Run: headless pygame with SDL's dummy video driver; simulated clock (each Clock.tick advances the game by its frame time, no real sleeping); random seed 0; keys injected as events and as key.get_pressed() state; mouse plan: one left click at the window centre at the start of phase 2, then a move to the lower-right quarter at the start of phase 3.
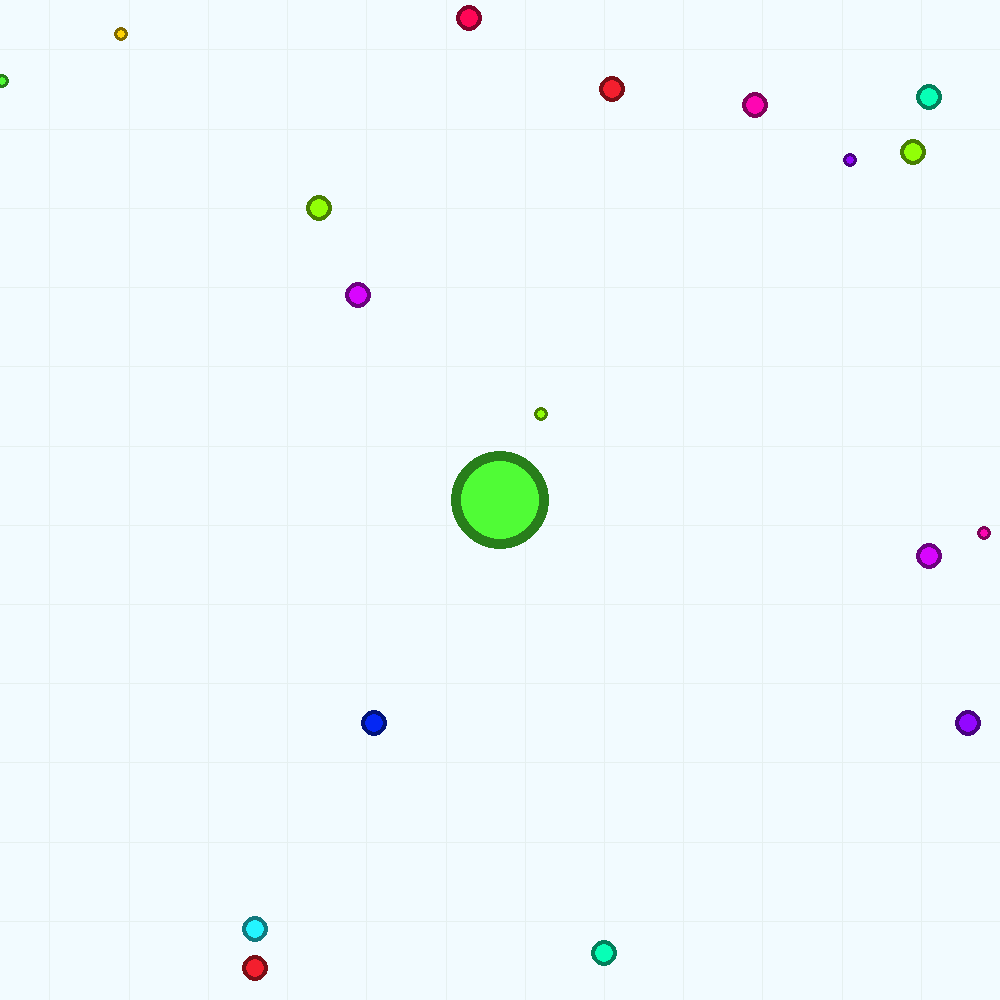
Frame 1 of 4 · flips 1–60 · no input
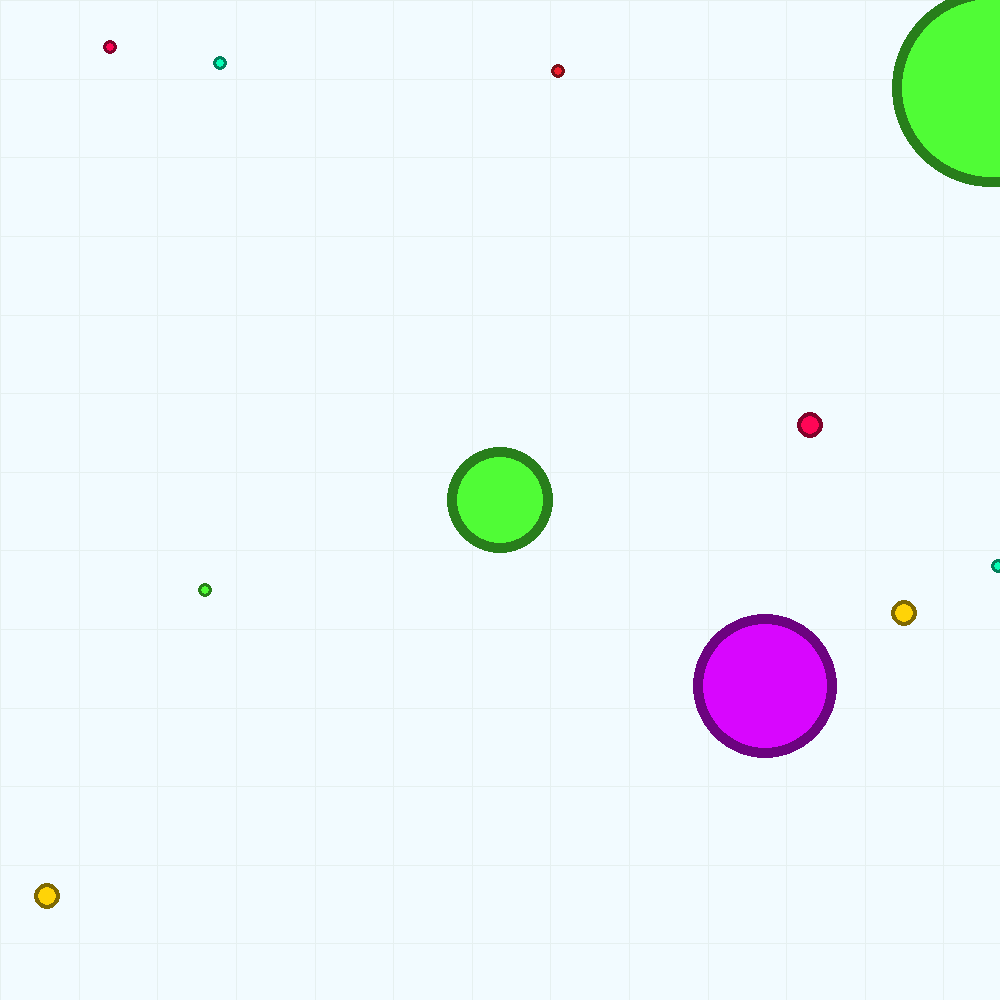
Frame 2 of 4 · flips 61–180 · clicked the window centre · tapped SPACE, RETURN · held RIGHT (→), D
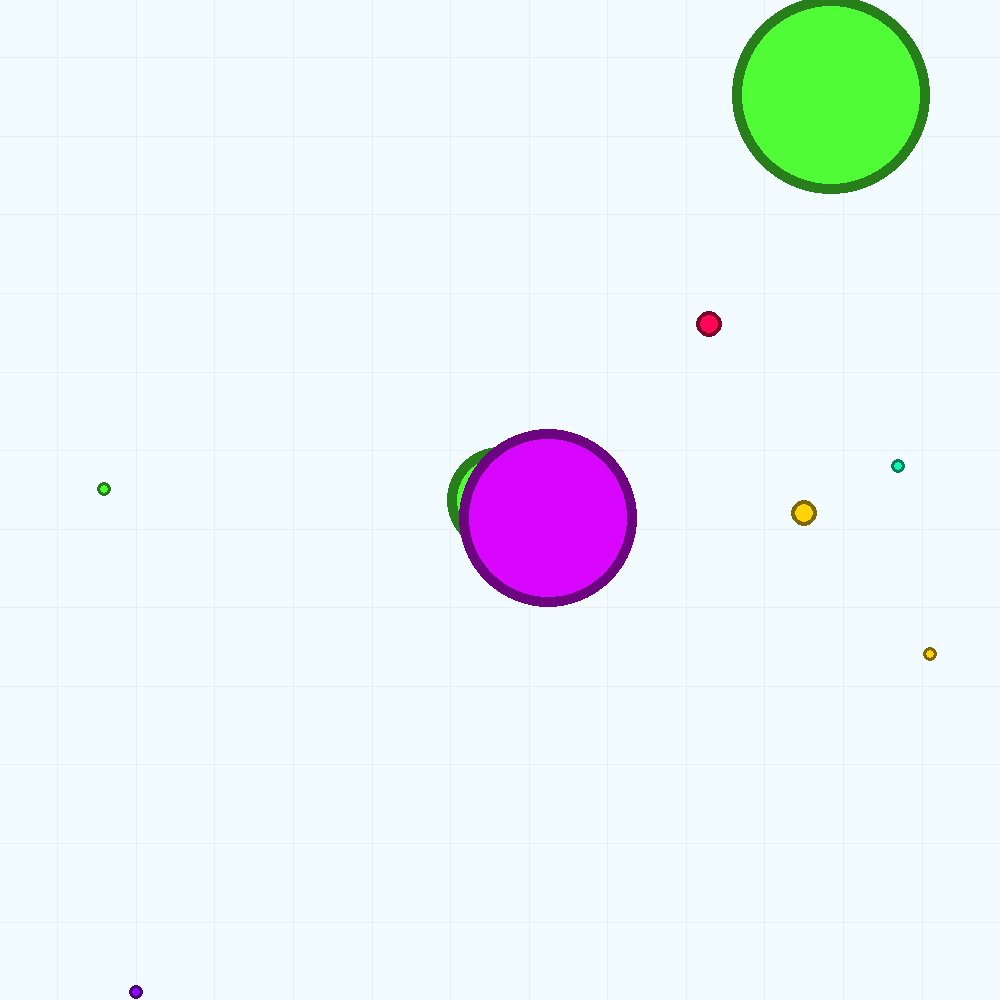
Frame 3 of 4 · flips 181–300 · moved the mouse to the lower-right quarter · held DOWN (↓), S
Frame 4 of 4 · flips 301–420 · held LEFT (←), A, UP (↑), W · screen unchanged from frame 3, image omitted

The pygame program that drew these frames:

from __future__ import annotations  # for type hints of the same type as defined class

import pygame
import random
import math
from typing import List, Tuple
import sys

pygame.init()

GENERAL_SCALE = 1
CAMERA_SHOULD_FOLLOW_PLAYER = True

WORLD_SIZE = 1000
SCREEN_WIDTH, SCREEN_HEIGHT = (1000, 1000)
LEADERBOARD_SHAPE = (SCREEN_WIDTH // 7, SCREEN_HEIGHT // 2)
GRID_STEP = WORLD_SIZE // 100
WALL_DELTA = 20
INITIAL_ZOOM = 9
SURFACE_COLOR = (242, 251, 255)
GRID_COLOR = (230, 240, 240)
NUM_CELLS = WORLD_SIZE ** 2 // int(1e3)
NUM_ADVERSARIES = 14
START_MASS = 10
MIN_CELL_MASS = 1
MAX_CELL_MASS = 2
MAX_PLAYER_SPEED = 1
CAMERA_ZOOM_UPDATE_SPEED = 0.015
RADIUS_MASS_EXPONENT = 0.8
SPEED_UPDATE_SPEED = 0.01
MASS_UPDATE_SPEED = 0.05
PELLET_MASS_DISCOUNT = 0.5
PLAYER_MASS_DISCOUNT = 1.0
PLAYER_COLORS = [(37, 7, 255), (35, 183, 253), (48, 254, 241), (19, 79, 251), (255, 7, 230), (255, 7, 23),
                 (6, 254, 13)]
CELL_COLORS = [(80, 252, 54), (36, 244, 255), (243, 31, 46), (4, 39, 243), (254, 6, 178), (255, 211, 7), (216, 6, 254),
               (145, 255, 7), (7, 255, 182), (255, 6, 86), (147, 7, 255)]
COLORS = {
    'black': (0, 0, 0),
    'white': (255, 255, 255),
    'red': (255, 0, 0),
}
FONT_SIZE = 24

# set these on AgarioGame's initialization, not here
FONT = None
DISPLAY_TEXT = None

if GENERAL_SCALE != 1:
    GRID_STEP = int(GRID_STEP * GENERAL_SCALE)
    START_MASS = int(START_MASS * GENERAL_SCALE)
    MIN_CELL_MASS = int(MIN_CELL_MASS * GENERAL_SCALE)
    MAX_CELL_MASS = int(MAX_CELL_MASS * GENERAL_SCALE)
    FONT_SIZE = int(FONT_SIZE * GENERAL_SCALE)
    NUM_CELLS = int(NUM_CELLS / GENERAL_SCALE)
    WALL_DELTA = int(WALL_DELTA / GENERAL_SCALE)


def SCALE_ALL_SPEEDS(speed_scale: float) -> None:
    global MAX_PLAYER_SPEED
    MAX_PLAYER_SPEED *= speed_scale


def DRAW_TEXT(surface, text, position, color=COLORS['black']) -> None:
    surface.blit(FONT.render(text, True, color), position)


class Camera:
    def __init__(self):
        self.x, self.y = 0, 0
        self.width = SCREEN_WIDTH
        self.height = SCREEN_HEIGHT
        self.zoom = INITIAL_ZOOM

    def __str__(self):
        return f'Camera -> pos=({self.x}, {self.y}), width={self.width}, ' \
               f'height={self.height}, zoom={self.zoom}'

    def update(self, player):
        self.update_zoom(player)
        self.centre(player)

    def update_zoom(self, player):
        self.zoom = (INITIAL_ZOOM - 1) * math.exp(-CAMERA_ZOOM_UPDATE_SPEED * (player.mass - MIN_CELL_MASS)) + 1

    def centre(self, player):
        self.x = player.x - (1 / self.zoom) * (self.width / 2)
        self.y = player.y - (1 / self.zoom) * (self.height / 2)

    def transform_pos(self, x, y):
        relative_x = int((x - self.x) * self.zoom)
        relative_y = int((y - self.y) * self.zoom)
        return relative_x, relative_y

    def transform_pos_inv(self, rel_x, rel_y):
        absolute_x = int((rel_x / self.zoom) + self.x)
        absolute_y = int((rel_y / self.zoom) + self.y)
        return absolute_x, absolute_y

    def transform_and_center_pos(self, x, y):
        rel_x, rel_y = self.transform_pos(x, y)
        centered_x = int(rel_x - SCREEN_WIDTH / 2)
        centered_y = int(rel_y - SCREEN_HEIGHT / 2)
        return centered_x, centered_y

    def is_visible(self, cell):
        x, y = self.transform_pos(cell.x, cell.y)
        return 0 < x < SCREEN_WIDTH and 0 < y < SCREEN_HEIGHT


class Cell:
    def __init__(self, surface, x, y, mass, color):
        self.x = x
        self.y = y
        self.mass = mass
        self.surface = surface
        self.color = color
        self.is_alive = True

    def __str__(self):
        return f'pos=({self.x}, {self.y}), mass={self.mass}'

    @staticmethod
    def get_random_properties(min_mass, max_mass):
        x = random.randint(WALL_DELTA, WORLD_SIZE - WALL_DELTA)
        y = random.randint(WALL_DELTA, WORLD_SIZE - WALL_DELTA)
        mass = random.randint(min_mass, max_mass)
        color = random.choice(CELL_COLORS)
        return x, y, mass, color

    @classmethod
    def new_random_cell(cls, surface):
        x, y, mass, color = cls.get_random_properties(MIN_CELL_MASS, MAX_CELL_MASS)
        return cls(surface, x, y, mass, color)

    @property
    def radius(self):
        return int(self.mass) ** RADIUS_MASS_EXPONENT

    def draw(self, cam):
        x, y = cam.transform_pos(self.x, self.y)
        radius = int(self.radius * cam.zoom)
        dimmed_color = tuple(x // 2 for x in self.color)
        pygame.draw.circle(self.surface, dimmed_color, (x, y), radius)
        pygame.draw.circle(self.surface, self.color, (x, y), max(radius * 0.7, radius - 10))

    @staticmethod
    def distance(cell1, cell2) -> float:
        return math.sqrt(math.fabs(cell1.x - cell2.x) ** 2 + math.fabs(cell1.y - cell2.y) ** 2)

    @staticmethod
    def scaled_distance(cell1, cell2, camera) -> float:
        x1, y1 = camera.transform_pos(cell1.x, cell2.y)
        x2, y2 = camera.transform_pos(cell2.x, cell2.y)
        return math.sqrt(math.fabs(x1 - x2) ** 2 + math.fabs(y1 - y2) ** 2)


class Player(Cell):
    def __init__(self, surface, x, y, mass, color, name):
        super().__init__(surface, x, y, mass, color)
        self.speed = MAX_PLAYER_SPEED
        self.camera = Camera()
        self.camera.update(self)
        self.name = name

    @property
    def score(self):
        return int(self.mass)

    def draw_player(self, cam):
        self.draw(cam)
        if DISPLAY_TEXT:
            name_width, name_height = FONT.size(self.name)
            score_width, score_height = FONT.size(str(self.score))
            x_draw, y_draw = cam.transform_pos(self.x, self.y)
            DRAW_TEXT(self.surface, text=self.name,
                      position=(x_draw - name_width / 2, y_draw - name_height),
                      color=COLORS['black'])
            DRAW_TEXT(self.surface, text=str(self.score),
                      position=(x_draw - score_width / 2, y_draw + score_height),
                      color=COLORS['black'])

    def update_from_action(self, action, game_state):
        angle = action
        cells, adversaries, player = game_state
        self.move(angle)
        self.detect_collisions(cells, adversaries, player)
        self.update_speed()
        self.camera.update(self)

    def update_speed(self):
        self.speed = MAX_PLAYER_SPEED * math.exp(-SPEED_UPDATE_SPEED * (self.mass - MIN_CELL_MASS))

    def detect_collisions(self, cells, adversaries, player):
        all_cells = cells + adversaries + [player]
        for cell in all_cells:
            if cell is not self and cell.mass < self.mass:
                if Cell.distance(cell, self) < self.radius:
                    self.add_mass(cell)
                    cell.is_alive = False

    def add_mass(self, cell):
        extra_mass = cell.mass * math.exp(-MASS_UPDATE_SPEED * (self.mass - MIN_CELL_MASS))
        if isinstance(cell, Player):
            self.mass += extra_mass * PLAYER_MASS_DISCOUNT
        else:
            self.mass += extra_mass * PELLET_MASS_DISCOUNT

    def move(self, angle):
        vx = self.speed * math.cos(angle)
        vy = - self.speed * math.sin(angle)
        self.x += vx
        self.y += vy
        within_x_min, within_x_max, within_y_min, within_y_max = self.is_within_boundaries()
        if not within_x_min:
            self.x = 0 + self.radius
        if not within_x_max:
            self.x = WORLD_SIZE - self.radius
        if not within_y_min:
            self.y = 0 + self.radius
        if not within_y_max:
            self.y = WORLD_SIZE - self.radius

    def is_within_boundaries(self):
        x, y = self.x, self.y
        radius = self.radius
        within_x_min = 0 <= x - radius
        within_x_max = WORLD_SIZE >= x + radius
        within_y_min = 0 <= y - radius
        within_y_max = WORLD_SIZE >= y + radius
        return within_x_min, within_x_max, within_y_min, within_y_max

    @classmethod
    def new_random_player(cls, surface, name):
        x, y, mass, color = cls.get_random_properties(START_MASS, START_MASS)
        return cls(surface, x, y, mass, color, name)

    def get_visible_game_state(self, game_state) -> Tuple[List[Cell], List[Player], Player]:
        cells, adversaries, player = game_state
        all_players = adversaries + [player]
        visible_cells = list(filter(lambda cell: self.camera.is_visible(cell), cells))
        visible_adversaries = list(filter(lambda cell: cell is not self and self.camera.is_visible(cell), all_players))
        return visible_cells, visible_adversaries, self

    def __str__(self):
        return f'{self.name}: {self.score}'

    def __repr__(self):
        return self.__str__()


class MainPlayer(Player):
    def __init__(self, surface, x, y, mass, color, name):
        super().__init__(surface, x, y, mass, color, name)

    @classmethod
    def new_random_main_player(cls, surface):
        return cls.new_random_player(surface, name='Player')

    def update(self, action, game_state):
        self.update_from_action(action, game_state)


class GreedyAdversary(Player):
    # static property
    static_id = 0

    def __init__(self, surface, x, y, mass, color, name):
        super().__init__(surface, x, y, mass, color, name)
        self.last_angle = 0

    @classmethod
    def new_random_greedy_adversary(cls, surface):
        name = f'Blob {cls.static_id}'
        cls.static_id += 1
        return cls.new_random_player(surface, name=name)

    def choose_action(self, visible_game_state):
        cells, players, _ = visible_game_state
        all_cells = cells + players
        all_smaller_cells = list(filter(lambda cell: cell.mass < self.mass, all_cells))
        if not all_smaller_cells:
            return self.last_angle
        best_cell = max(all_smaller_cells, key=lambda cell: cell.mass / (Cell.distance(cell, self) + 0.001))
        best_x, best_y = self.camera.transform_and_center_pos(best_cell.x, best_cell.y)
        angle = -math.atan2(best_y, best_x)
        return angle

    def update(self, game_state):
        visible_game_state = self.get_visible_game_state(game_state)
        action = self.choose_action(visible_game_state)
        self.update_from_action(action, game_state)
        self.last_angle = action


class AgarioGame:
    def __init__(self, render: bool, speed_scale: float, display_text: bool):
        self.surface = None
        self.clock = None
        self.player = None
        self.adversaries = None
        self.cells = None
        self.leaderboard_surface = None
        self.camera = None
        self.game_ended = False
        self.should_render = render
        global FONT, DISPLAY_TEXT
        SCALE_ALL_SPEEDS(speed_scale)
        if display_text:
            if not render:
                raise Exception('display_text can only be set when render is true')
            DISPLAY_TEXT = display_text
            FONT = pygame.font.SysFont(None, FONT_SIZE)
        self.reset()

    def reset(self):
        if self.should_render:
            self.surface = pygame.display.set_mode((SCREEN_WIDTH, SCREEN_HEIGHT))
            pygame.display.set_caption("Agar.io")
            if DISPLAY_TEXT:
                self.leaderboard_surface = pygame.Surface(LEADERBOARD_SHAPE, pygame.SRCALPHA)
        self.clock = pygame.time.Clock()
        self.cells: List[Cell] = []
        self.adversaries: List[GreedyAdversary] = []
        self.player = MainPlayer.new_random_main_player(self.surface)
        self.cells = self.create_random_cells(NUM_CELLS)
        self.adversaries = self.create_random_adversaries(NUM_ADVERSARIES)
        if CAMERA_SHOULD_FOLLOW_PLAYER:
            self.camera = self.player.camera
        else:
            self.camera = Camera()

    @staticmethod
    def seed(seed):
        random.seed(seed)

    def respawn_player(self):
        self.player = MainPlayer.new_random_main_player(self.surface)
        if CAMERA_SHOULD_FOLLOW_PLAYER:
            self.camera = self.player.camera

    @property
    def game_state(self):
        return self.cells, self.adversaries, self.player

    def get_player_state(self):
        return self.player.get_visible_game_state(self.game_state)

    def create_random_cells(self, num_cells) -> List[Cell]:
        return [Cell.new_random_cell(self.surface) for _ in range(num_cells)]

    def create_random_adversaries(self, num_adversaries) -> List[GreedyAdversary]:
        return [GreedyAdversary.new_random_greedy_adversary(self.surface) for _ in range(num_adversaries)]

    def draw_grid(self):
        for i in range(0, WORLD_SIZE + 1, GRID_STEP):
            horizontal_start = self.camera.transform_pos(0, i)
            horizontal_end = self.camera.transform_pos(WORLD_SIZE, i)
            vertical_start = self.camera.transform_pos(i, 0)
            vertical_end = self.camera.transform_pos(i, WORLD_SIZE)
            pygame.draw.line(self.surface, GRID_COLOR, horizontal_start, horizontal_end)
            pygame.draw.line(self.surface, GRID_COLOR, vertical_start, vertical_end)

    def get_next_action(self):
        if not self.should_render:
            return 0
        mouse_x, mouse_y = pygame.mouse.get_pos()
        abs_mouse_x, abs_mouse_y = self.camera.transform_pos_inv(mouse_x, mouse_y)
        mouse_x_rel_player, mouse_y_rel_player = self.player.camera.transform_and_center_pos(abs_mouse_x, abs_mouse_y)
        angle = -math.atan2(mouse_y_rel_player, mouse_x_rel_player)
        for e in pygame.event.get():
            if e.type == pygame.KEYDOWN:
                if e.key == pygame.K_ESCAPE:
                    pygame.quit()
                    sys.exit()
            elif e.type == pygame.QUIT:
                pygame.quit()
                sys.exit()
        return angle

    @staticmethod
    def filter_alive(cells):
        return list(filter(lambda cell: cell.is_alive, cells))

    def spawn_new_cells_and_adversaries(self):
        if len(self.cells) < NUM_CELLS:
            self.cells += self.create_random_cells(NUM_CELLS - len(self.cells))
        if len(self.adversaries) < NUM_ADVERSARIES:
            self.adversaries += self.create_random_adversaries(NUM_ADVERSARIES - len(self.adversaries))

    def close(self):
        pygame.quit()

    def step(self, action):
        if self.game_ended:
            # pygame.quit()
            # sys.exit()
            return
        self.player.update(action, self.game_state)
        for adversary in self.adversaries:
            adversary.update(self.game_state)
        self.cells = self.filter_alive(self.cells)
        self.adversaries = self.filter_alive(self.adversaries)
        self.spawn_new_cells_and_adversaries()
        if not self.player.is_alive:
            self.game_ended = True
            # self.respawn_player()

    def render(self):
        assert self.should_render
        self.surface.fill(SURFACE_COLOR)
        self.draw_grid()
        self.player.draw_player(self.camera)
        for cell in self.cells:
            cell.draw(self.camera)
        for adversary in self.adversaries:
            adversary.draw_player(self.camera)
        if DISPLAY_TEXT:
            self.draw_leaderboard()
        pygame.display.flip()

    def get_sorted_players(self):
        all_players = self.adversaries + [self.player]
        all_players.sort(key=lambda x: x.score, reverse=True)
        return all_players

    def draw_leaderboard(self):
        # Draw score in lower-left corner
        DRAW_TEXT(self.surface, text=f'Score: {self.player.score}',
                  position=(FONT_SIZE, SCREEN_HEIGHT - FONT_SIZE),
                  color=(0, 0, 0))
        # Draw leaderboard
        width, height = LEADERBOARD_SHAPE
        pos_x, pos_y = SCREEN_WIDTH - width, SCREEN_HEIGHT // 20
        self.surface.blit(self.leaderboard_surface, (pos_x, pos_y))
        # Add leading scores
        all_players = self.get_sorted_players()
        top_10 = all_players[:10]
        for i, player in enumerate(top_10):
            color = COLORS['red'] if player is self.player else COLORS['black']
            DRAW_TEXT(self.surface, text=f'{i + 1}. {player.name}',
                      position=(pos_x + 3, pos_y + (FONT_SIZE + 3) * i), color=color)
        if self.player not in top_10:
            rank = all_players.index(self.player) + 1
            DRAW_TEXT(self.surface, text=f'',
                      position=(pos_x + 3, pos_y + (FONT_SIZE + 3) * len(top_10)))
            DRAW_TEXT(self.surface, text=f'{rank}. {self.player.name}',
                      position=(pos_x + 3, pos_y + (FONT_SIZE + 3) * (len(top_10) + 1)),
                      color=COLORS['red'])

    def run(self):
        i = 0
        miliseconds = 0
        while True:
            action = self.get_next_action()
            self.step(action)
            if self.should_render:
                self.render()
            else:
                print(self.get_sorted_players()[:5])
            miliseconds += self.clock.tick()
            i += 1
            if miliseconds >= 1000:
                # print(f'fps = {i}')
                i = miliseconds = 0


if __name__ == '__main__':
    game = AgarioGame(render=True, speed_scale=2, display_text=False)
    game.run()
